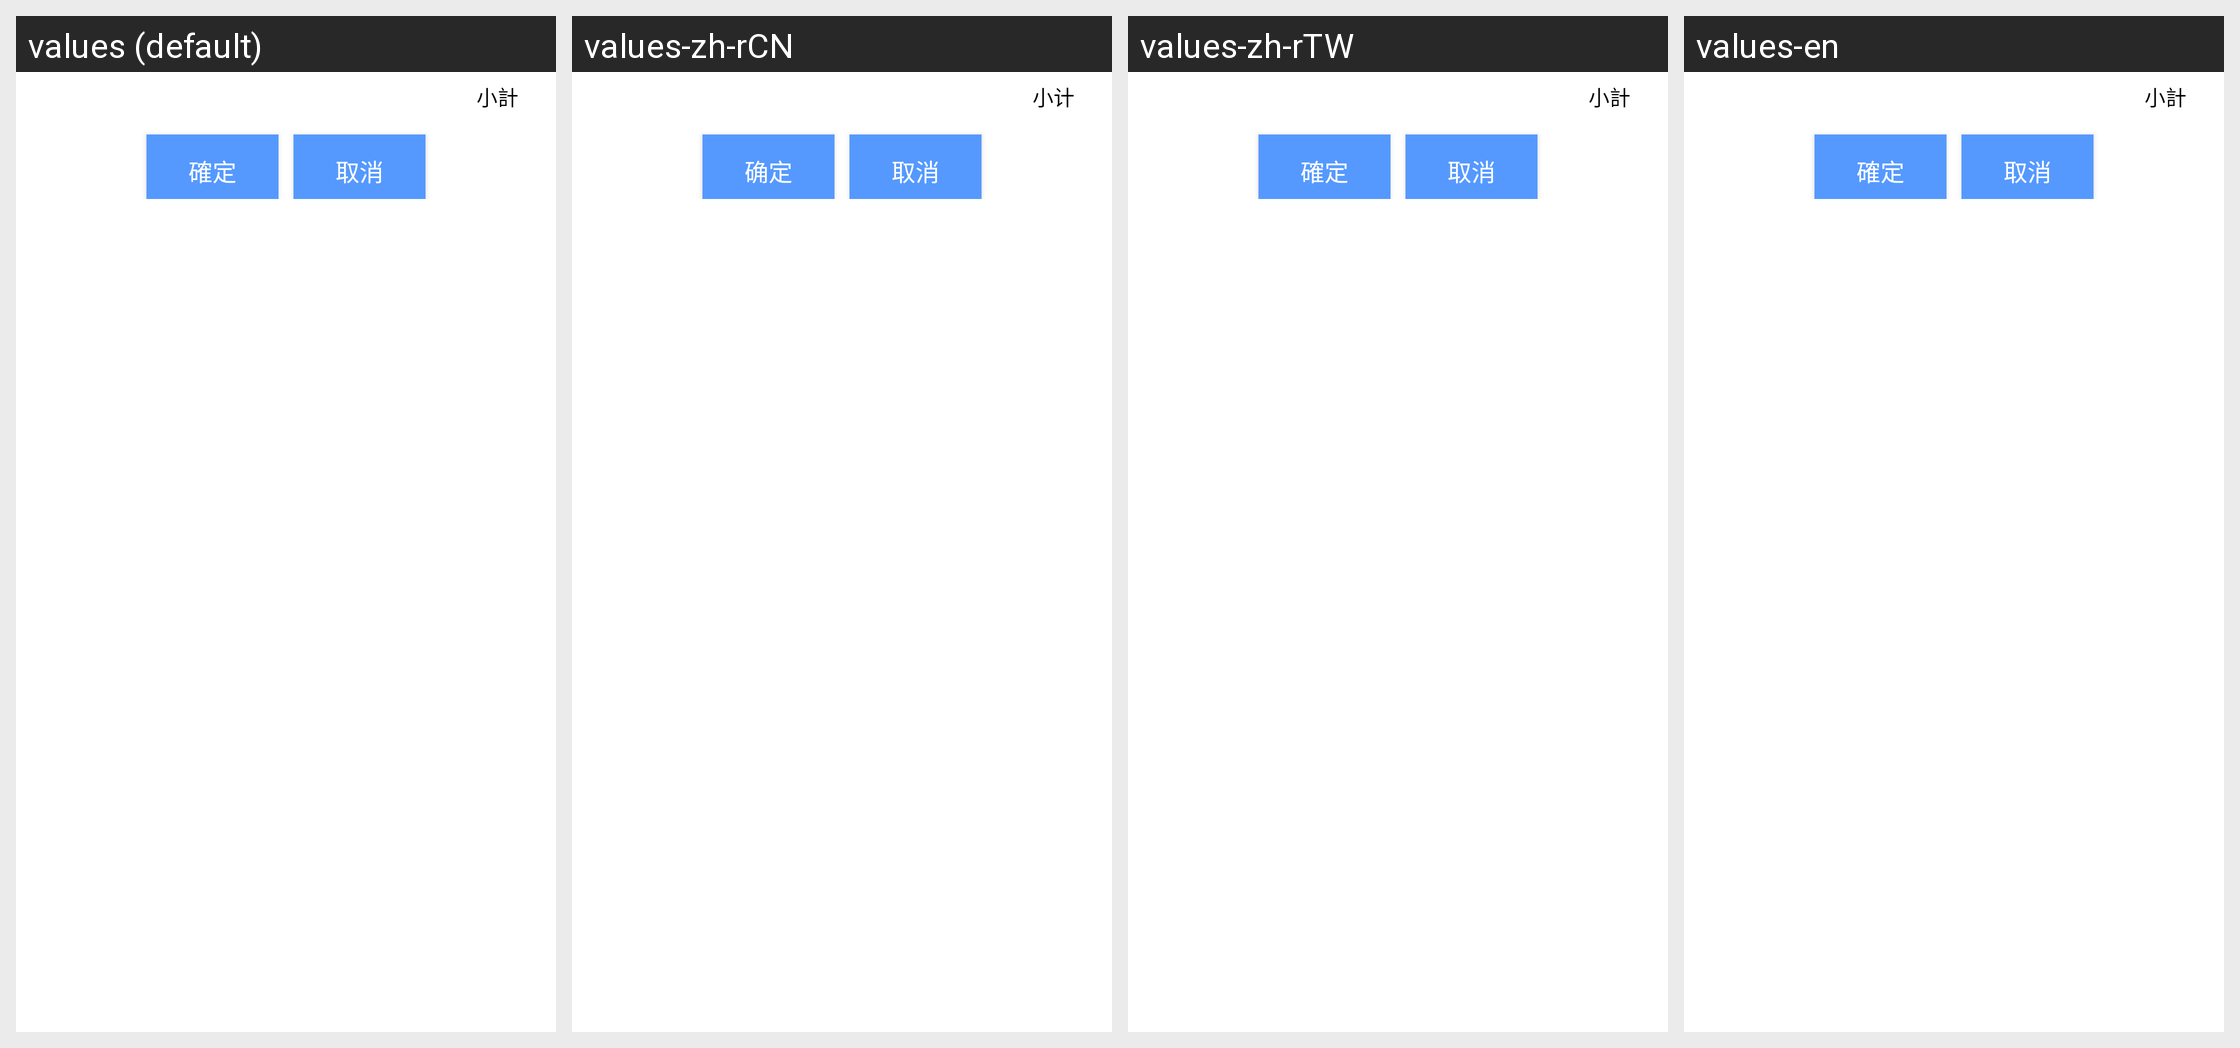

Translations of the strings shown on this Android screen, per locale in the grid:
Android screen res/layout/dialog_buyitem.xml rendered under 4 locales, left to right: values (default), values-zh-rCN, values-zh-rTW, values-en. Device: Nexus 5 (rendered at 1080×1920; each locale shown at half size, 540×960, under a caption strip naming it); theme Theme.MaterialComponents.DayNight.NoActionBar.
Strings drawn on this screen, with the default value and each locale's value (text and hints the layout hard-codes, and strings that could not be matched under every locale, appear in the picture but are not listed):

count_text
  values: 小計
  values-zh-rCN: 小计
  values-zh-rTW: 小計
  values-en: 小計

ok_text
  values: 確定
  values-zh-rCN: 确定
  values-zh-rTW: 確定
  values-en: 確定

cancel_text
  values: 取消
  values-zh-rCN: 取消
  values-zh-rTW: 取消
  values-en: 取消
